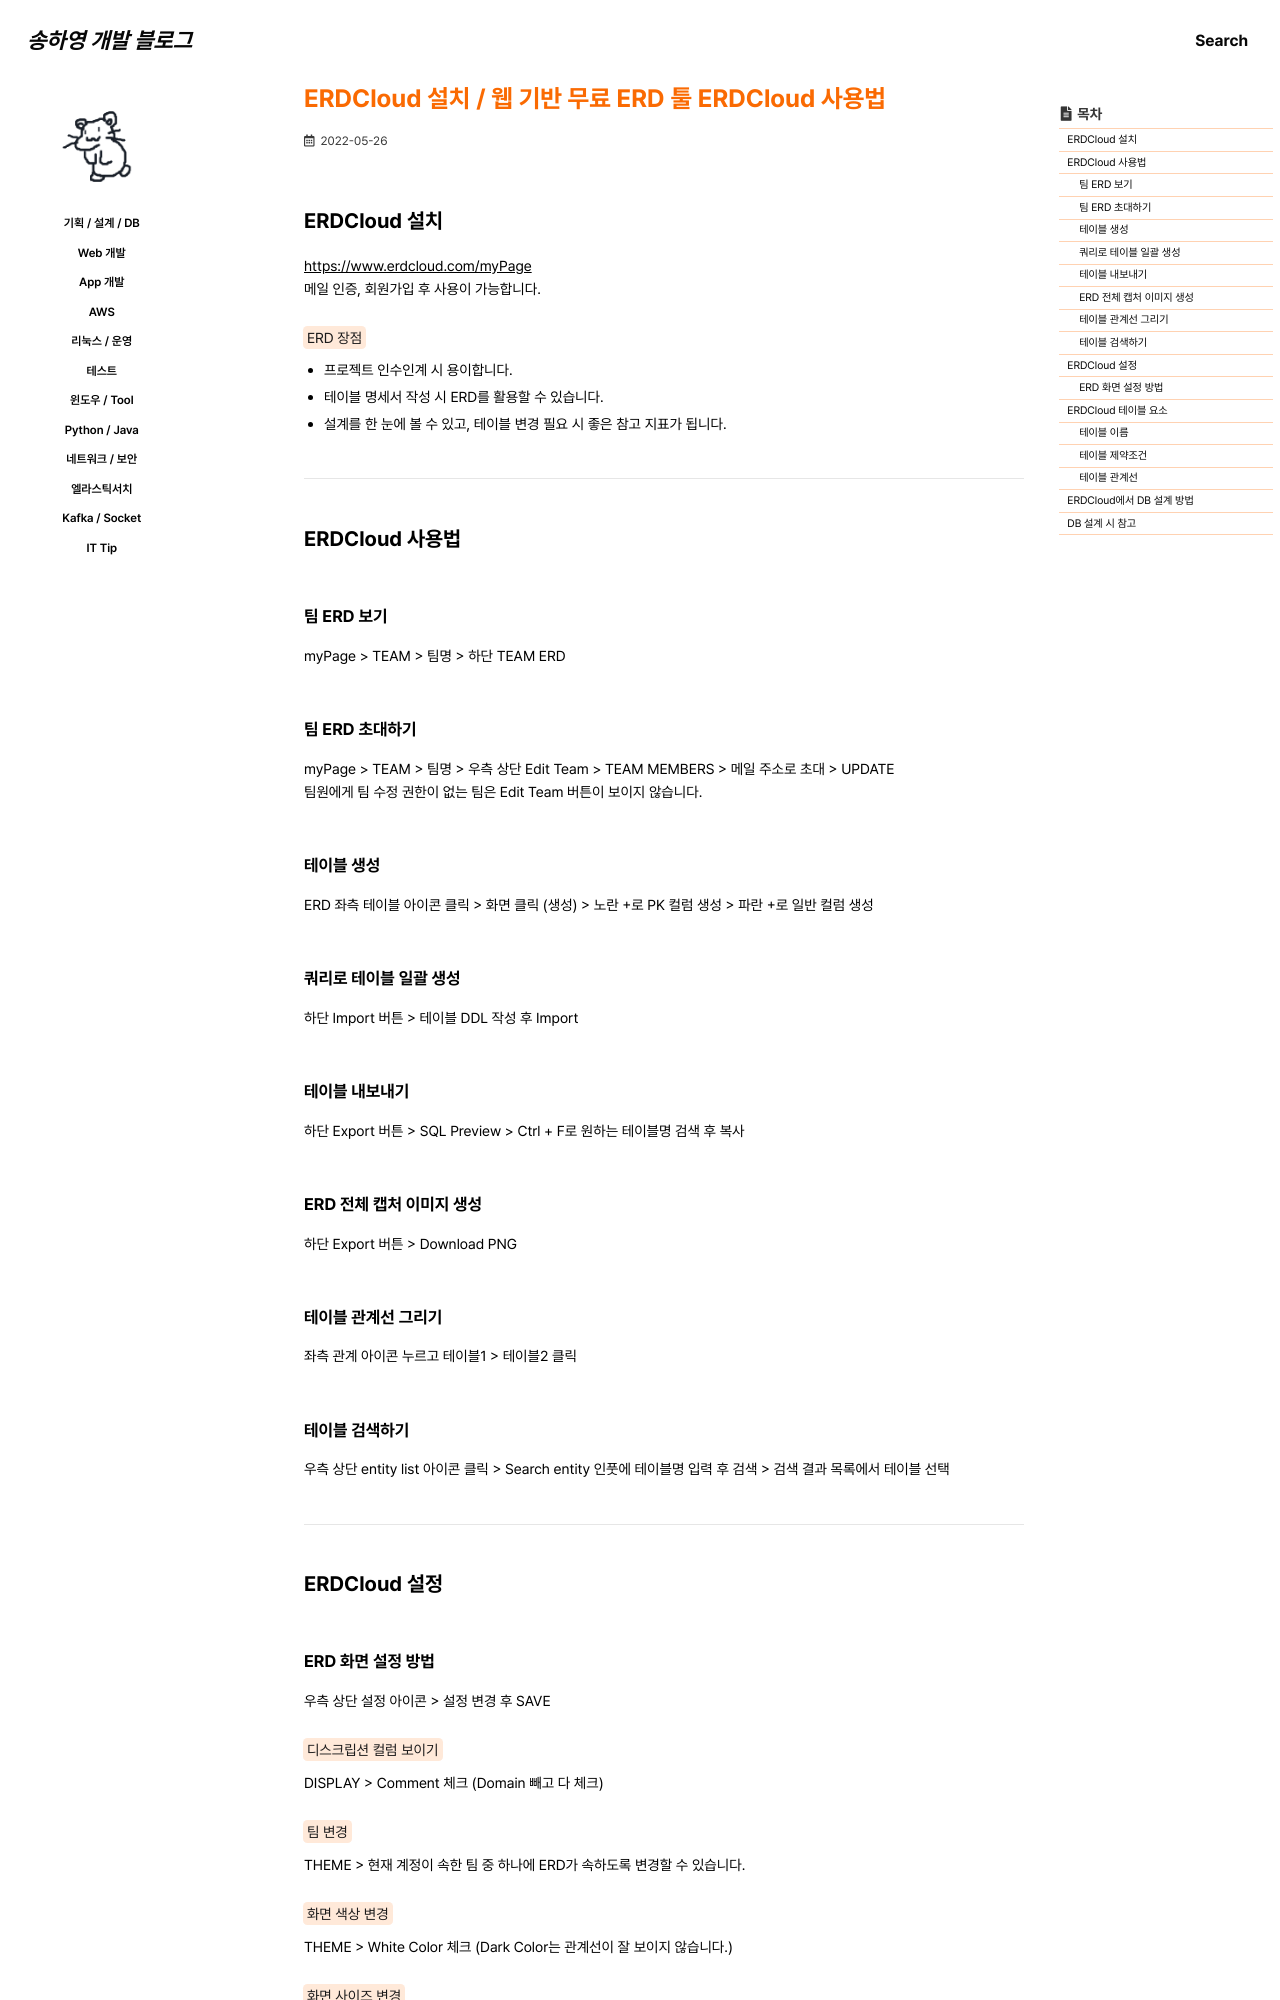

repository: 0songha0/0songha0.github.io · page: tool/2022-05-26-1.html · generator: jekyll

---
title: "ERDCloud 설치 / 웹 기반 무료 ERD 툴 ERDCloud 사용법"
excerpt: ""

categories:
  - tool
tags:
  - []

permalink: /tool/2022-05-26-1

toc: true
toc_sticky: true

date: 2022-05-26
last_modified_at: 2022-05-26
---

## ERDCloud 설치

<https://www.erdcloud.com/myPage>{: target="_blank"}  
메일 인증, 회원가입 후 사용이 가능합니다.

<mark>ERD 장점</mark>
- 프로젝트 인수인계 시 용이합니다.
- 테이블 명세서 작성 시 ERD를 활용할 수 있습니다.
- 설계를 한 눈에 볼 수 있고, 테이블 변경 필요 시 좋은 참고 지표가 됩니다.

---

## ERDCloud 사용법

### 팀 ERD 보기
myPage > TEAM > 팀명 > 하단 TEAM ERD

### 팀 ERD 초대하기
myPage > TEAM > 팀명 > 우측 상단 Edit Team > TEAM MEMBERS > 메일 주소로 초대 > UPDATE  
팀원에게 팀 수정 권한이 없는 팀은 Edit Team 버튼이 보이지 않습니다.

### 테이블 생성
ERD 좌측 테이블 아이콘 클릭 > 화면 클릭 (생성) > 노란 +로 PK 컬럼 생성 > 파란 +로 일반 컬럼 생성

### 쿼리로 테이블 일괄 생성
하단 Import 버튼 > 테이블 DDL 작성 후 Import

### 테이블 내보내기
하단 Export 버튼 > SQL Preview > Ctrl + F로 원하는 테이블명 검색 후 복사

### ERD 전체 캡처 이미지 생성
하단 Export 버튼 > Download PNG

### 테이블 관계선 그리기
좌측 관계 아이콘 누르고 테이블1 > 테이블2 클릭

### 테이블 검색하기
우측 상단 entity list 아이콘 클릭 > Search entity 인풋에 테이블명 입력 후 검색 > 검색 결과 목록에서 테이블 선택

---

## ERDCloud 설정

### ERD 화면 설정 방법
우측 상단 설정 아이콘 > 설정 변경 후 SAVE

<mark>디스크립션 컬럼 보이기</mark>  
DISPLAY > Comment 체크 (Domain 빼고 다 체크)

<mark>팀 변경</mark>  
THEME > 현재 계정이 속한 팀 중 하나에 ERD가 속하도록 변경할 수 있습니다.

<mark>화면 색상 변경</mark>  
THEME > White Color 체크 (Dark Color는 관계선이 잘 보이지 않습니다.)

<mark>화면 사이즈 변경</mark>  
SIZE > 기본 화면 사이즈 6000x6000에서 변경 가능  
화면이 너무 크면 PNG 다운 시 검은 화면 에러가 나므로, 최대 20000x13000으로 늘리는 것이 좋습니다.

---

## ERDCloud 테이블 요소
